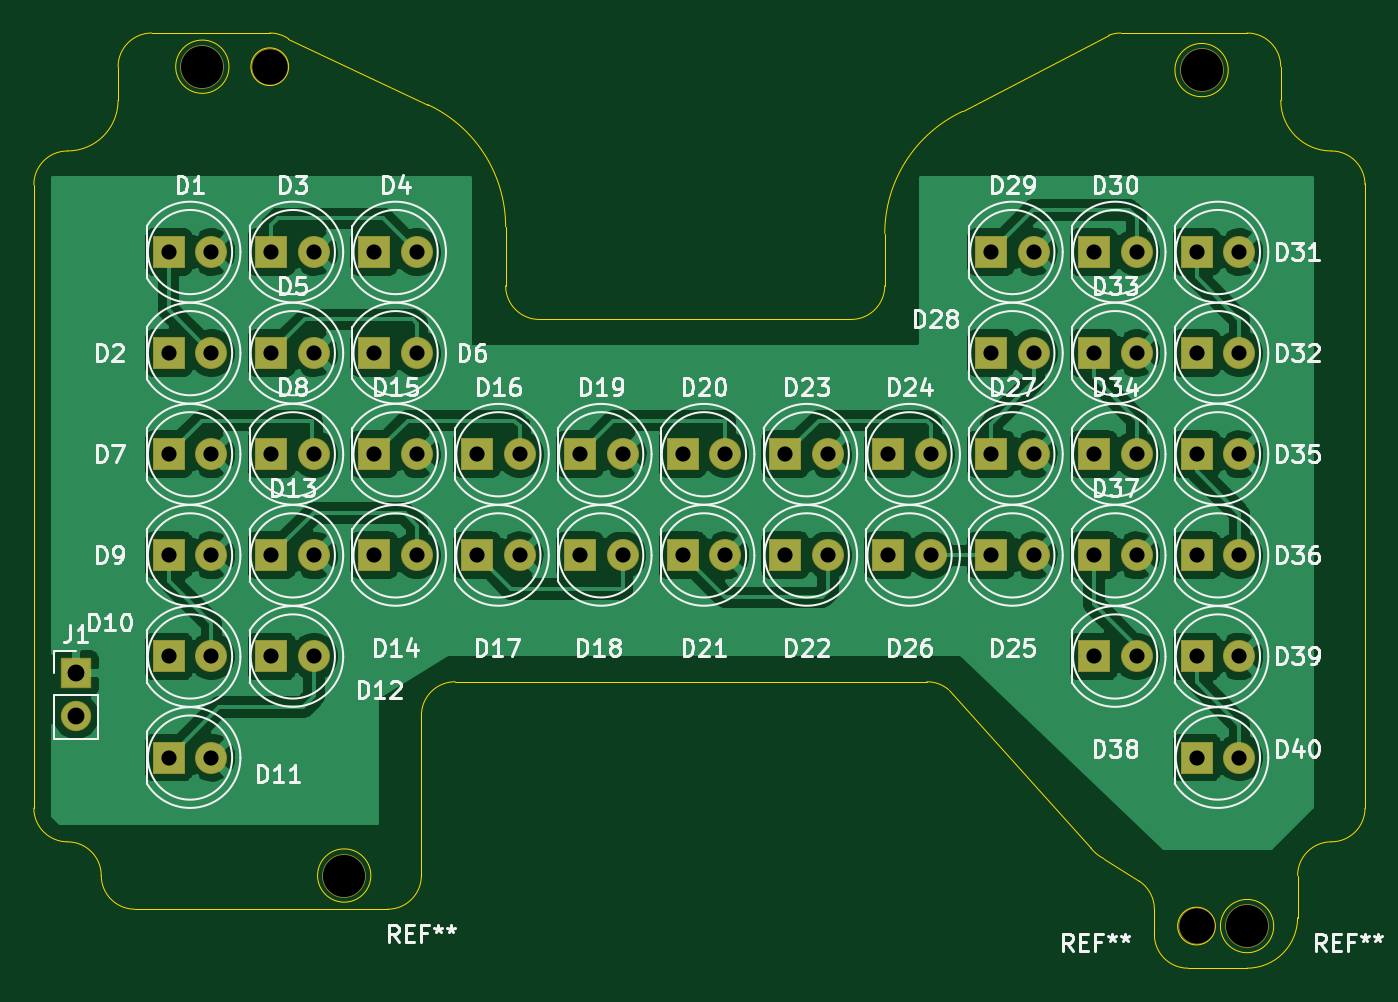
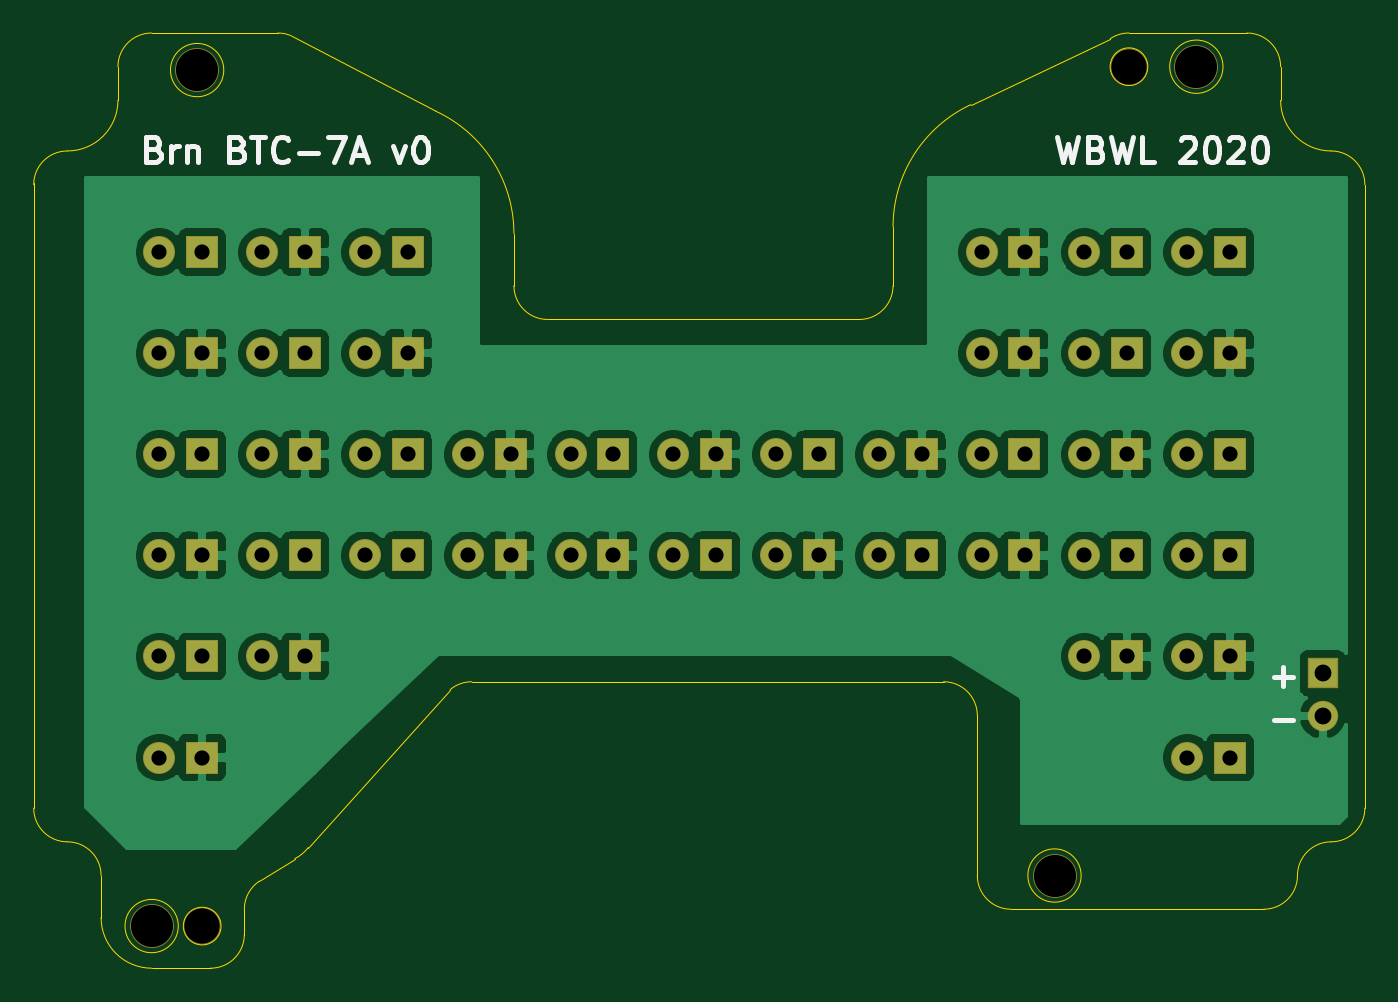
Circuit board: 11 layer files. Board 79.0 x 55.5 mm.
- bottom_copper: 2020-11-09-Browning-Recon-Force-Advantage-White-LED-B_Cu.gbr (156670 bytes)
- bottom_mask: 2020-11-09-Browning-Recon-Force-Advantage-White-LED-B_Mask.gbr (4013 bytes)
- paste: 2020-11-09-Browning-Recon-Force-Advantage-White-LED-B_Paste.gbr (502 bytes)
- bottom_silk: 2020-11-09-Browning-Recon-Force-Advantage-White-LED-B_SilkS.gbr (5783 bytes)
- outline: 2020-11-09-Browning-Recon-Force-Advantage-White-LED-Edge_Cuts.gbr (3844 bytes)
- top_copper: 2020-11-09-Browning-Recon-Force-Advantage-White-LED-F_Cu.gbr (155379 bytes)
- top_mask: 2020-11-09-Browning-Recon-Force-Advantage-White-LED-F_Mask.gbr (4013 bytes)
- paste: 2020-11-09-Browning-Recon-Force-Advantage-White-LED-F_Paste.gbr (502 bytes)
- top_silk: 2020-11-09-Browning-Recon-Force-Advantage-White-LED-F_SilkS.gbr (56389 bytes)
- drill: 2020-11-09-Browning-Recon-Force-Advantage-White-LED-NPTH.drl (391 bytes)
- drill: 2020-11-09-Browning-Recon-Force-Advantage-White-LED-PTH.drl (1575 bytes)

=== bottom_copper: 2020-11-09-Browning-Recon-Force-Advantage-White-LED-B_Cu.gbr (156670 bytes, source omitted) ===
=== bottom_mask: 2020-11-09-Browning-Recon-Force-Advantage-White-LED-B_Mask.gbr ===
%TF.GenerationSoftware,KiCad,Pcbnew,(5.1.6)-1*%
%TF.CreationDate,2021-04-07T20:28:44-04:00*%
%TF.ProjectId,2020-11-09-Browning-Recon-Force-Advantage-White-LED,32303230-2d31-4312-9d30-392d42726f77,rev?*%
%TF.SameCoordinates,Original*%
%TF.FileFunction,Soldermask,Bot*%
%TF.FilePolarity,Negative*%
%FSLAX46Y46*%
G04 Gerber Fmt 4.6, Leading zero omitted, Abs format (unit mm)*
G04 Created by KiCad (PCBNEW (5.1.6)-1) date 2021-04-07 20:28:44*
%MOMM*%
%LPD*%
G01*
G04 APERTURE LIST*
%ADD10C,2.200000*%
%ADD11C,2.600000*%
%ADD12C,1.900000*%
%ADD13R,1.900000X1.900000*%
%ADD14R,1.800000X1.800000*%
%ADD15O,1.800000X1.800000*%
G04 APERTURE END LIST*
D10*
%TO.C,REF\u002A\u002A*%
X197500000Y-116500000D03*
%TD*%
%TO.C,REF\u002A\u002A*%
X142500000Y-65500000D03*
%TD*%
D11*
%TO.C,REF\u002A\u002A*%
X200500000Y-116500000D03*
%TD*%
%TO.C,REF\u002A\u002A*%
X146900000Y-113500000D03*
%TD*%
%TO.C,REF\u002A\u002A*%
X138500000Y-65500000D03*
%TD*%
%TO.C,REF\u002A\u002A*%
X197800000Y-65700000D03*
%TD*%
D12*
%TO.C,D1*%
X139040000Y-76500000D03*
D13*
X136500000Y-76500000D03*
%TD*%
%TO.C,D2*%
X136500000Y-82500000D03*
D12*
X139040000Y-82500000D03*
%TD*%
D13*
%TO.C,D3*%
X142600000Y-76500000D03*
D12*
X145140000Y-76500000D03*
%TD*%
%TO.C,D4*%
X151240000Y-76500000D03*
D13*
X148700000Y-76500000D03*
%TD*%
%TO.C,D5*%
X142600000Y-82500000D03*
D12*
X145140000Y-82500000D03*
%TD*%
%TO.C,D6*%
X151240000Y-82500000D03*
D13*
X148700000Y-82500000D03*
%TD*%
%TO.C,D7*%
X136500000Y-88500000D03*
D12*
X139040000Y-88500000D03*
%TD*%
%TO.C,D8*%
X145140000Y-88500000D03*
D13*
X142600000Y-88500000D03*
%TD*%
%TO.C,D9*%
X136500000Y-94500000D03*
D12*
X139040000Y-94500000D03*
%TD*%
%TO.C,D10*%
X139040000Y-100500000D03*
D13*
X136500000Y-100500000D03*
%TD*%
%TO.C,D11*%
X136500000Y-106500000D03*
D12*
X139040000Y-106500000D03*
%TD*%
%TO.C,D12*%
X145140000Y-100500000D03*
D13*
X142600000Y-100500000D03*
%TD*%
%TO.C,D13*%
X142600000Y-94500000D03*
D12*
X145140000Y-94500000D03*
%TD*%
%TO.C,D14*%
X151240000Y-94500000D03*
D13*
X148700000Y-94500000D03*
%TD*%
%TO.C,D15*%
X148700000Y-88500000D03*
D12*
X151240000Y-88500000D03*
%TD*%
%TO.C,D16*%
X157340000Y-88500000D03*
D13*
X154800000Y-88500000D03*
%TD*%
%TO.C,D17*%
X154800000Y-94500000D03*
D12*
X157340000Y-94500000D03*
%TD*%
%TO.C,D18*%
X163440000Y-94500000D03*
D13*
X160900000Y-94500000D03*
%TD*%
%TO.C,D19*%
X160900000Y-88500000D03*
D12*
X163440000Y-88500000D03*
%TD*%
D13*
%TO.C,D20*%
X167000000Y-88500000D03*
D12*
X169540000Y-88500000D03*
%TD*%
%TO.C,D21*%
X169540000Y-94500000D03*
D13*
X167000000Y-94500000D03*
%TD*%
D12*
%TO.C,D22*%
X175640000Y-94500000D03*
D13*
X173100000Y-94500000D03*
%TD*%
%TO.C,D23*%
X173100000Y-88500000D03*
D12*
X175640000Y-88500000D03*
%TD*%
%TO.C,D24*%
X181740000Y-88500000D03*
D13*
X179200000Y-88500000D03*
%TD*%
%TO.C,D25*%
X185300000Y-94500000D03*
D12*
X187840000Y-94500000D03*
%TD*%
%TO.C,D26*%
X181740000Y-94500000D03*
D13*
X179200000Y-94500000D03*
%TD*%
%TO.C,D27*%
X185300000Y-88500000D03*
D12*
X187840000Y-88500000D03*
%TD*%
%TO.C,D28*%
X187840000Y-82500000D03*
D13*
X185300000Y-82500000D03*
%TD*%
%TO.C,D29*%
X185300000Y-76500000D03*
D12*
X187840000Y-76500000D03*
%TD*%
%TO.C,D30*%
X193940000Y-76500000D03*
D13*
X191400000Y-76500000D03*
%TD*%
%TO.C,D31*%
X197500000Y-76500000D03*
D12*
X200040000Y-76500000D03*
%TD*%
%TO.C,D32*%
X200040000Y-82500000D03*
D13*
X197500000Y-82500000D03*
%TD*%
%TO.C,D33*%
X191400000Y-82500000D03*
D12*
X193940000Y-82500000D03*
%TD*%
%TO.C,D34*%
X193940000Y-88500000D03*
D13*
X191400000Y-88500000D03*
%TD*%
%TO.C,D35*%
X197500000Y-88500000D03*
D12*
X200040000Y-88500000D03*
%TD*%
%TO.C,D36*%
X200040000Y-94500000D03*
D13*
X197500000Y-94500000D03*
%TD*%
%TO.C,D37*%
X191400000Y-94500000D03*
D12*
X193940000Y-94500000D03*
%TD*%
%TO.C,D38*%
X193940000Y-100500000D03*
D13*
X191400000Y-100500000D03*
%TD*%
%TO.C,D39*%
X197500000Y-100500000D03*
D12*
X200040000Y-100500000D03*
%TD*%
%TO.C,D40*%
X200040000Y-106500000D03*
D13*
X197500000Y-106500000D03*
%TD*%
D14*
%TO.C,J1*%
X131000000Y-101500000D03*
D15*
X131000000Y-104040000D03*
%TD*%
M02*

=== paste: 2020-11-09-Browning-Recon-Force-Advantage-White-LED-B_Paste.gbr ===
%TF.GenerationSoftware,KiCad,Pcbnew,(5.1.6)-1*%
%TF.CreationDate,2021-04-07T20:28:44-04:00*%
%TF.ProjectId,2020-11-09-Browning-Recon-Force-Advantage-White-LED,32303230-2d31-4312-9d30-392d42726f77,rev?*%
%TF.SameCoordinates,Original*%
%TF.FileFunction,Paste,Bot*%
%TF.FilePolarity,Positive*%
%FSLAX46Y46*%
G04 Gerber Fmt 4.6, Leading zero omitted, Abs format (unit mm)*
G04 Created by KiCad (PCBNEW (5.1.6)-1) date 2021-04-07 20:28:44*
%MOMM*%
%LPD*%
G01*
G04 APERTURE LIST*
G04 APERTURE END LIST*
M02*

=== bottom_silk: 2020-11-09-Browning-Recon-Force-Advantage-White-LED-B_SilkS.gbr ===
%TF.GenerationSoftware,KiCad,Pcbnew,(5.1.6)-1*%
%TF.CreationDate,2021-04-07T20:28:44-04:00*%
%TF.ProjectId,2020-11-09-Browning-Recon-Force-Advantage-White-LED,32303230-2d31-4312-9d30-392d42726f77,rev?*%
%TF.SameCoordinates,Original*%
%TF.FileFunction,Legend,Bot*%
%TF.FilePolarity,Positive*%
%FSLAX46Y46*%
G04 Gerber Fmt 4.6, Leading zero omitted, Abs format (unit mm)*
G04 Created by KiCad (PCBNEW (5.1.6)-1) date 2021-04-07 20:28:44*
%MOMM*%
%LPD*%
G01*
G04 APERTURE LIST*
%ADD10C,0.300000*%
G04 APERTURE END LIST*
D10*
X132778571Y-101707142D02*
X133921428Y-101707142D01*
X133350000Y-102278571D02*
X133350000Y-101135714D01*
X132778571Y-104247142D02*
X133921428Y-104247142D01*
X200321428Y-70392857D02*
X200107142Y-70464285D01*
X200035714Y-70535714D01*
X199964285Y-70678571D01*
X199964285Y-70892857D01*
X200035714Y-71035714D01*
X200107142Y-71107142D01*
X200250000Y-71178571D01*
X200821428Y-71178571D01*
X200821428Y-69678571D01*
X200321428Y-69678571D01*
X200178571Y-69750000D01*
X200107142Y-69821428D01*
X200035714Y-69964285D01*
X200035714Y-70107142D01*
X200107142Y-70250000D01*
X200178571Y-70321428D01*
X200321428Y-70392857D01*
X200821428Y-70392857D01*
X199321428Y-71178571D02*
X199321428Y-70178571D01*
X199321428Y-70464285D02*
X199250000Y-70321428D01*
X199178571Y-70250000D01*
X199035714Y-70178571D01*
X198892857Y-70178571D01*
X198392857Y-70178571D02*
X198392857Y-71178571D01*
X198392857Y-70321428D02*
X198321428Y-70250000D01*
X198178571Y-70178571D01*
X197964285Y-70178571D01*
X197821428Y-70250000D01*
X197750000Y-70392857D01*
X197750000Y-71178571D01*
X195392857Y-70392857D02*
X195178571Y-70464285D01*
X195107142Y-70535714D01*
X195035714Y-70678571D01*
X195035714Y-70892857D01*
X195107142Y-71035714D01*
X195178571Y-71107142D01*
X195321428Y-71178571D01*
X195892857Y-71178571D01*
X195892857Y-69678571D01*
X195392857Y-69678571D01*
X195250000Y-69750000D01*
X195178571Y-69821428D01*
X195107142Y-69964285D01*
X195107142Y-70107142D01*
X195178571Y-70250000D01*
X195250000Y-70321428D01*
X195392857Y-70392857D01*
X195892857Y-70392857D01*
X194607142Y-69678571D02*
X193750000Y-69678571D01*
X194178571Y-71178571D02*
X194178571Y-69678571D01*
X192392857Y-71035714D02*
X192464285Y-71107142D01*
X192678571Y-71178571D01*
X192821428Y-71178571D01*
X193035714Y-71107142D01*
X193178571Y-70964285D01*
X193250000Y-70821428D01*
X193321428Y-70535714D01*
X193321428Y-70321428D01*
X193250000Y-70035714D01*
X193178571Y-69892857D01*
X193035714Y-69750000D01*
X192821428Y-69678571D01*
X192678571Y-69678571D01*
X192464285Y-69750000D01*
X192392857Y-69821428D01*
X191750000Y-70607142D02*
X190607142Y-70607142D01*
X190035714Y-69678571D02*
X189035714Y-69678571D01*
X189678571Y-71178571D01*
X188535714Y-70750000D02*
X187821428Y-70750000D01*
X188678571Y-71178571D02*
X188178571Y-69678571D01*
X187678571Y-71178571D01*
X186178571Y-70178571D02*
X185821428Y-71178571D01*
X185464285Y-70178571D01*
X184607142Y-69678571D02*
X184464285Y-69678571D01*
X184321428Y-69750000D01*
X184250000Y-69821428D01*
X184178571Y-69964285D01*
X184107142Y-70250000D01*
X184107142Y-70607142D01*
X184178571Y-70892857D01*
X184250000Y-71035714D01*
X184321428Y-71107142D01*
X184464285Y-71178571D01*
X184607142Y-71178571D01*
X184750000Y-71107142D01*
X184821428Y-71035714D01*
X184892857Y-70892857D01*
X184964285Y-70607142D01*
X184964285Y-70250000D01*
X184892857Y-69964285D01*
X184821428Y-69821428D01*
X184750000Y-69750000D01*
X184607142Y-69678571D01*
X146785714Y-69678571D02*
X146428571Y-71178571D01*
X146142857Y-70107142D01*
X145857142Y-71178571D01*
X145500000Y-69678571D01*
X144428571Y-70392857D02*
X144214285Y-70464285D01*
X144142857Y-70535714D01*
X144071428Y-70678571D01*
X144071428Y-70892857D01*
X144142857Y-71035714D01*
X144214285Y-71107142D01*
X144357142Y-71178571D01*
X144928571Y-71178571D01*
X144928571Y-69678571D01*
X144428571Y-69678571D01*
X144285714Y-69750000D01*
X144214285Y-69821428D01*
X144142857Y-69964285D01*
X144142857Y-70107142D01*
X144214285Y-70250000D01*
X144285714Y-70321428D01*
X144428571Y-70392857D01*
X144928571Y-70392857D01*
X143571428Y-69678571D02*
X143214285Y-71178571D01*
X142928571Y-70107142D01*
X142642857Y-71178571D01*
X142285714Y-69678571D01*
X141000000Y-71178571D02*
X141714285Y-71178571D01*
X141714285Y-69678571D01*
X139428571Y-69821428D02*
X139357142Y-69750000D01*
X139214285Y-69678571D01*
X138857142Y-69678571D01*
X138714285Y-69750000D01*
X138642857Y-69821428D01*
X138571428Y-69964285D01*
X138571428Y-70107142D01*
X138642857Y-70321428D01*
X139500000Y-71178571D01*
X138571428Y-71178571D01*
X137642857Y-69678571D02*
X137500000Y-69678571D01*
X137357142Y-69750000D01*
X137285714Y-69821428D01*
X137214285Y-69964285D01*
X137142857Y-70250000D01*
X137142857Y-70607142D01*
X137214285Y-70892857D01*
X137285714Y-71035714D01*
X137357142Y-71107142D01*
X137500000Y-71178571D01*
X137642857Y-71178571D01*
X137785714Y-71107142D01*
X137857142Y-71035714D01*
X137928571Y-70892857D01*
X138000000Y-70607142D01*
X138000000Y-70250000D01*
X137928571Y-69964285D01*
X137857142Y-69821428D01*
X137785714Y-69750000D01*
X137642857Y-69678571D01*
X136571428Y-69821428D02*
X136500000Y-69750000D01*
X136357142Y-69678571D01*
X136000000Y-69678571D01*
X135857142Y-69750000D01*
X135785714Y-69821428D01*
X135714285Y-69964285D01*
X135714285Y-70107142D01*
X135785714Y-70321428D01*
X136642857Y-71178571D01*
X135714285Y-71178571D01*
X134785714Y-69678571D02*
X134642857Y-69678571D01*
X134500000Y-69750000D01*
X134428571Y-69821428D01*
X134357142Y-69964285D01*
X134285714Y-70250000D01*
X134285714Y-70607142D01*
X134357142Y-70892857D01*
X134428571Y-71035714D01*
X134500000Y-71107142D01*
X134642857Y-71178571D01*
X134785714Y-71178571D01*
X134928571Y-71107142D01*
X135000000Y-71035714D01*
X135071428Y-70892857D01*
X135142857Y-70607142D01*
X135142857Y-70250000D01*
X135071428Y-69964285D01*
X135000000Y-69821428D01*
X134928571Y-69750000D01*
X134785714Y-69678571D01*
M02*

=== outline: 2020-11-09-Browning-Recon-Force-Advantage-White-LED-Edge_Cuts.gbr ===
%TF.GenerationSoftware,KiCad,Pcbnew,(5.1.6)-1*%
%TF.CreationDate,2021-04-07T20:28:44-04:00*%
%TF.ProjectId,2020-11-09-Browning-Recon-Force-Advantage-White-LED,32303230-2d31-4312-9d30-392d42726f77,rev?*%
%TF.SameCoordinates,Original*%
%TF.FileFunction,Profile,NP*%
%FSLAX46Y46*%
G04 Gerber Fmt 4.6, Leading zero omitted, Abs format (unit mm)*
G04 Created by KiCad (PCBNEW (5.1.6)-1) date 2021-04-07 20:28:44*
%MOMM*%
%LPD*%
G01*
G04 APERTURE LIST*
%TA.AperFunction,Profile*%
%ADD10C,0.050000*%
%TD*%
G04 APERTURE END LIST*
D10*
X133500000Y-67500000D02*
X133500000Y-65500000D01*
X202500000Y-65500000D02*
X202500000Y-67500000D01*
X207500000Y-72390000D02*
X207500000Y-109500000D01*
X130500000Y-70500000D02*
G75*
G03*
X133500000Y-67500000I0J3000000D01*
G01*
X205500000Y-70500000D02*
G75*
G02*
X202500000Y-67500000I0J3000000D01*
G01*
X151880946Y-67749538D02*
G75*
G02*
X156500000Y-75000000I-3380946J-7250462D01*
G01*
X183619054Y-68149538D02*
G75*
G03*
X179000000Y-75400000I3380946J-7250462D01*
G01*
X194109400Y-113835899D02*
X192000000Y-112500000D01*
X191211146Y-111841641D02*
G75*
G03*
X192000000Y-112500000I1788854J1341641D01*
G01*
X191211146Y-111841641D02*
X182785575Y-102467911D01*
X195000000Y-117000000D02*
X195000000Y-115500000D01*
X194109400Y-113835899D02*
G75*
G02*
X195000000Y-115500000I-1109400J-1664101D01*
G01*
X200500000Y-119000000D02*
X197000000Y-119000000D01*
X198618034Y-116500000D02*
G75*
G03*
X198618034Y-116500000I-1118034J0D01*
G01*
X203500000Y-113500000D02*
X203500000Y-116000000D01*
X203500000Y-116000000D02*
G75*
G02*
X200500000Y-119000000I-3000000J0D01*
G01*
X202081139Y-116500000D02*
G75*
G03*
X202081139Y-116500000I-1581139J0D01*
G01*
X197000000Y-119000000D02*
G75*
G02*
X195000000Y-117000000I0J2000000D01*
G01*
X207500000Y-109500000D02*
G75*
G02*
X205500000Y-111500000I-2000000J0D01*
G01*
X203500000Y-113500000D02*
G75*
G02*
X205500000Y-111500000I2000000J0D01*
G01*
X148500001Y-113500000D02*
G75*
G03*
X148500001Y-113500000I-1581139J0D01*
G01*
X134500000Y-115500000D02*
G75*
G02*
X132500000Y-113500000I0J2000000D01*
G01*
X130500000Y-111500000D02*
G75*
G02*
X132500000Y-113500000I0J-2000000D01*
G01*
X130500000Y-111500000D02*
G75*
G02*
X128500000Y-109500000I0J2000000D01*
G01*
X151500000Y-113500000D02*
X151500000Y-104000000D01*
X183619054Y-68149538D02*
X192292658Y-63632952D01*
X192292658Y-63632952D02*
G75*
G02*
X193009689Y-63500000I717031J-1867048D01*
G01*
X156500000Y-78500000D02*
X156500000Y-75000000D01*
X143609400Y-63835899D02*
X151880946Y-67749538D01*
X143618034Y-65500000D02*
G75*
G03*
X143618034Y-65500000I-1118034J0D01*
G01*
X140081139Y-65500000D02*
G75*
G03*
X140081139Y-65500000I-1581139J0D01*
G01*
X133500000Y-65500000D02*
G75*
G02*
X135500000Y-63500000I2000000J0D01*
G01*
X128500000Y-72500000D02*
G75*
G02*
X130500000Y-70500000I2000000J0D01*
G01*
X200500000Y-63500000D02*
G75*
G02*
X202500000Y-65500000I0J-2000000D01*
G01*
X205500000Y-70500000D02*
G75*
G02*
X207500000Y-72500000I0J-2000000D01*
G01*
X199381139Y-65700000D02*
G75*
G03*
X199381139Y-65700000I-1581139J0D01*
G01*
X151500000Y-113500000D02*
G75*
G02*
X149500000Y-115500000I-2000000J0D01*
G01*
X143609400Y-63835899D02*
G75*
G03*
X142500000Y-63500000I-1109400J-1664101D01*
G01*
X156500000Y-78500000D02*
G75*
G03*
X158500000Y-80500000I2000000J0D01*
G01*
X134500000Y-115500000D02*
X149500000Y-115500000D01*
X142500000Y-63500000D02*
X135500000Y-63500000D01*
X177000000Y-80500000D02*
X158500000Y-80500000D01*
X179000000Y-75400000D02*
X179000000Y-78500000D01*
X200500000Y-63500000D02*
X193009689Y-63500000D01*
X153500000Y-102000000D02*
X181500000Y-102000000D01*
X182785575Y-102467911D02*
G75*
G03*
X181500000Y-102000000I-1285575J-1532089D01*
G01*
X151500000Y-104000000D02*
G75*
G02*
X153500000Y-102000000I2000000J0D01*
G01*
X179000000Y-78500000D02*
G75*
G02*
X177000000Y-80500000I-2000000J0D01*
G01*
X128500000Y-72500000D02*
X128500000Y-109500000D01*
M02*

=== top_copper: 2020-11-09-Browning-Recon-Force-Advantage-White-LED-F_Cu.gbr (155379 bytes, source omitted) ===
=== top_mask: 2020-11-09-Browning-Recon-Force-Advantage-White-LED-F_Mask.gbr ===
%TF.GenerationSoftware,KiCad,Pcbnew,(5.1.6)-1*%
%TF.CreationDate,2021-04-07T20:28:44-04:00*%
%TF.ProjectId,2020-11-09-Browning-Recon-Force-Advantage-White-LED,32303230-2d31-4312-9d30-392d42726f77,rev?*%
%TF.SameCoordinates,Original*%
%TF.FileFunction,Soldermask,Top*%
%TF.FilePolarity,Negative*%
%FSLAX46Y46*%
G04 Gerber Fmt 4.6, Leading zero omitted, Abs format (unit mm)*
G04 Created by KiCad (PCBNEW (5.1.6)-1) date 2021-04-07 20:28:44*
%MOMM*%
%LPD*%
G01*
G04 APERTURE LIST*
%ADD10C,2.200000*%
%ADD11C,2.600000*%
%ADD12C,1.900000*%
%ADD13R,1.900000X1.900000*%
%ADD14R,1.800000X1.800000*%
%ADD15O,1.800000X1.800000*%
G04 APERTURE END LIST*
D10*
%TO.C,REF\u002A\u002A*%
X197500000Y-116500000D03*
%TD*%
%TO.C,REF\u002A\u002A*%
X142500000Y-65500000D03*
%TD*%
D11*
%TO.C,REF\u002A\u002A*%
X200500000Y-116500000D03*
%TD*%
%TO.C,REF\u002A\u002A*%
X146900000Y-113500000D03*
%TD*%
%TO.C,REF\u002A\u002A*%
X138500000Y-65500000D03*
%TD*%
%TO.C,REF\u002A\u002A*%
X197800000Y-65700000D03*
%TD*%
D12*
%TO.C,D1*%
X139040000Y-76500000D03*
D13*
X136500000Y-76500000D03*
%TD*%
%TO.C,D2*%
X136500000Y-82500000D03*
D12*
X139040000Y-82500000D03*
%TD*%
D13*
%TO.C,D3*%
X142600000Y-76500000D03*
D12*
X145140000Y-76500000D03*
%TD*%
%TO.C,D4*%
X151240000Y-76500000D03*
D13*
X148700000Y-76500000D03*
%TD*%
%TO.C,D5*%
X142600000Y-82500000D03*
D12*
X145140000Y-82500000D03*
%TD*%
%TO.C,D6*%
X151240000Y-82500000D03*
D13*
X148700000Y-82500000D03*
%TD*%
%TO.C,D7*%
X136500000Y-88500000D03*
D12*
X139040000Y-88500000D03*
%TD*%
%TO.C,D8*%
X145140000Y-88500000D03*
D13*
X142600000Y-88500000D03*
%TD*%
%TO.C,D9*%
X136500000Y-94500000D03*
D12*
X139040000Y-94500000D03*
%TD*%
%TO.C,D10*%
X139040000Y-100500000D03*
D13*
X136500000Y-100500000D03*
%TD*%
%TO.C,D11*%
X136500000Y-106500000D03*
D12*
X139040000Y-106500000D03*
%TD*%
%TO.C,D12*%
X145140000Y-100500000D03*
D13*
X142600000Y-100500000D03*
%TD*%
%TO.C,D13*%
X142600000Y-94500000D03*
D12*
X145140000Y-94500000D03*
%TD*%
%TO.C,D14*%
X151240000Y-94500000D03*
D13*
X148700000Y-94500000D03*
%TD*%
%TO.C,D15*%
X148700000Y-88500000D03*
D12*
X151240000Y-88500000D03*
%TD*%
%TO.C,D16*%
X157340000Y-88500000D03*
D13*
X154800000Y-88500000D03*
%TD*%
%TO.C,D17*%
X154800000Y-94500000D03*
D12*
X157340000Y-94500000D03*
%TD*%
%TO.C,D18*%
X163440000Y-94500000D03*
D13*
X160900000Y-94500000D03*
%TD*%
%TO.C,D19*%
X160900000Y-88500000D03*
D12*
X163440000Y-88500000D03*
%TD*%
D13*
%TO.C,D20*%
X167000000Y-88500000D03*
D12*
X169540000Y-88500000D03*
%TD*%
%TO.C,D21*%
X169540000Y-94500000D03*
D13*
X167000000Y-94500000D03*
%TD*%
D12*
%TO.C,D22*%
X175640000Y-94500000D03*
D13*
X173100000Y-94500000D03*
%TD*%
%TO.C,D23*%
X173100000Y-88500000D03*
D12*
X175640000Y-88500000D03*
%TD*%
%TO.C,D24*%
X181740000Y-88500000D03*
D13*
X179200000Y-88500000D03*
%TD*%
%TO.C,D25*%
X185300000Y-94500000D03*
D12*
X187840000Y-94500000D03*
%TD*%
%TO.C,D26*%
X181740000Y-94500000D03*
D13*
X179200000Y-94500000D03*
%TD*%
%TO.C,D27*%
X185300000Y-88500000D03*
D12*
X187840000Y-88500000D03*
%TD*%
%TO.C,D28*%
X187840000Y-82500000D03*
D13*
X185300000Y-82500000D03*
%TD*%
%TO.C,D29*%
X185300000Y-76500000D03*
D12*
X187840000Y-76500000D03*
%TD*%
%TO.C,D30*%
X193940000Y-76500000D03*
D13*
X191400000Y-76500000D03*
%TD*%
%TO.C,D31*%
X197500000Y-76500000D03*
D12*
X200040000Y-76500000D03*
%TD*%
%TO.C,D32*%
X200040000Y-82500000D03*
D13*
X197500000Y-82500000D03*
%TD*%
%TO.C,D33*%
X191400000Y-82500000D03*
D12*
X193940000Y-82500000D03*
%TD*%
%TO.C,D34*%
X193940000Y-88500000D03*
D13*
X191400000Y-88500000D03*
%TD*%
%TO.C,D35*%
X197500000Y-88500000D03*
D12*
X200040000Y-88500000D03*
%TD*%
%TO.C,D36*%
X200040000Y-94500000D03*
D13*
X197500000Y-94500000D03*
%TD*%
%TO.C,D37*%
X191400000Y-94500000D03*
D12*
X193940000Y-94500000D03*
%TD*%
%TO.C,D38*%
X193940000Y-100500000D03*
D13*
X191400000Y-100500000D03*
%TD*%
%TO.C,D39*%
X197500000Y-100500000D03*
D12*
X200040000Y-100500000D03*
%TD*%
%TO.C,D40*%
X200040000Y-106500000D03*
D13*
X197500000Y-106500000D03*
%TD*%
D14*
%TO.C,J1*%
X131000000Y-101500000D03*
D15*
X131000000Y-104040000D03*
%TD*%
M02*

=== paste: 2020-11-09-Browning-Recon-Force-Advantage-White-LED-F_Paste.gbr ===
%TF.GenerationSoftware,KiCad,Pcbnew,(5.1.6)-1*%
%TF.CreationDate,2021-04-07T20:28:44-04:00*%
%TF.ProjectId,2020-11-09-Browning-Recon-Force-Advantage-White-LED,32303230-2d31-4312-9d30-392d42726f77,rev?*%
%TF.SameCoordinates,Original*%
%TF.FileFunction,Paste,Top*%
%TF.FilePolarity,Positive*%
%FSLAX46Y46*%
G04 Gerber Fmt 4.6, Leading zero omitted, Abs format (unit mm)*
G04 Created by KiCad (PCBNEW (5.1.6)-1) date 2021-04-07 20:28:44*
%MOMM*%
%LPD*%
G01*
G04 APERTURE LIST*
G04 APERTURE END LIST*
M02*

=== top_silk: 2020-11-09-Browning-Recon-Force-Advantage-White-LED-F_SilkS.gbr (56389 bytes, source omitted) ===
=== drill: 2020-11-09-Browning-Recon-Force-Advantage-White-LED-NPTH.drl ===
M48
; DRILL file {KiCad (5.1.6)-1} date 04/07/21 20:29:10
; FORMAT={-:-/ absolute / inch / decimal}
; #@! TF.CreationDate,2021-04-07T20:29:10-04:00
; #@! TF.GenerationSoftware,Kicad,Pcbnew,(5.1.6)-1
; #@! TF.FileFunction,NonPlated,1,2,NPTH
FMAT,2
INCH
T1C0.0827
T2C0.0984
%
G90
G05
T1
X7.7756Y-4.5866
X5.6102Y-2.5787
T2
X5.4528Y-2.5787
X5.7835Y-4.4685
X7.7874Y-2.5866
X7.8937Y-4.5866
T0
M30

=== drill: 2020-11-09-Browning-Recon-Force-Advantage-White-LED-PTH.drl ===
M48
; DRILL file {KiCad (5.1.6)-1} date 04/07/21 20:29:10
; FORMAT={-:-/ absolute / inch / decimal}
; #@! TF.CreationDate,2021-04-07T20:29:10-04:00
; #@! TF.GenerationSoftware,Kicad,Pcbnew,(5.1.6)-1
; #@! TF.FileFunction,Plated,1,2,PTH
FMAT,2
INCH
T1C0.0354
T2C0.0394
%
G90
G05
T1
X7.2953Y-3.248
X7.3953Y-3.248
X7.5354Y-3.0118
X7.6354Y-3.0118
X7.7756Y-3.248
X7.8756Y-3.248
X5.6142Y-3.0118
X5.7142Y-3.0118
X6.5748Y-3.4843
X6.6748Y-3.4843
X6.3346Y-3.4843
X6.4346Y-3.4843
X5.374Y-4.1929
X5.474Y-4.1929
X7.7756Y-3.0118
X7.8756Y-3.0118
X7.2953Y-3.0118
X7.3953Y-3.0118
X6.0945Y-3.7205
X6.1945Y-3.7205
X5.8543Y-3.7205
X5.9543Y-3.7205
X6.5748Y-3.7205
X6.6748Y-3.7205
X7.5354Y-3.9567
X7.6354Y-3.9567
X7.7756Y-3.7205
X7.8756Y-3.7205
X7.2953Y-3.4843
X7.3953Y-3.4843
X5.374Y-3.248
X5.474Y-3.248
X5.6142Y-3.248
X5.7142Y-3.248
X6.0945Y-3.4843
X6.1945Y-3.4843
X5.6142Y-3.9567
X5.7142Y-3.9567
X7.7756Y-3.4843
X7.8756Y-3.4843
X5.6142Y-3.4843
X5.7142Y-3.4843
X5.374Y-3.0118
X5.474Y-3.0118
X5.6142Y-3.7205
X5.7142Y-3.7205
X7.0551Y-3.7205
X7.1551Y-3.7205
X7.7756Y-3.9567
X7.8756Y-3.9567
X5.374Y-3.4843
X5.474Y-3.4843
X5.374Y-3.9567
X5.474Y-3.9567
X6.3346Y-3.7205
X6.4346Y-3.7205
X7.7756Y-4.1929
X7.8756Y-4.1929
X7.5354Y-3.248
X7.6354Y-3.248
X5.8543Y-3.0118
X5.9543Y-3.0118
X6.815Y-3.4843
X6.915Y-3.4843
X5.374Y-3.7205
X5.474Y-3.7205
X7.2953Y-3.7205
X7.3953Y-3.7205
X7.5354Y-3.4843
X7.6354Y-3.4843
X7.5354Y-3.7205
X7.6354Y-3.7205
X5.8543Y-3.248
X5.9543Y-3.248
X6.815Y-3.7205
X6.915Y-3.7205
X5.8543Y-3.4843
X5.9543Y-3.4843
X7.0551Y-3.4843
X7.1551Y-3.4843
T2
X5.1575Y-3.9961
X5.1575Y-4.0961
T0
M30

